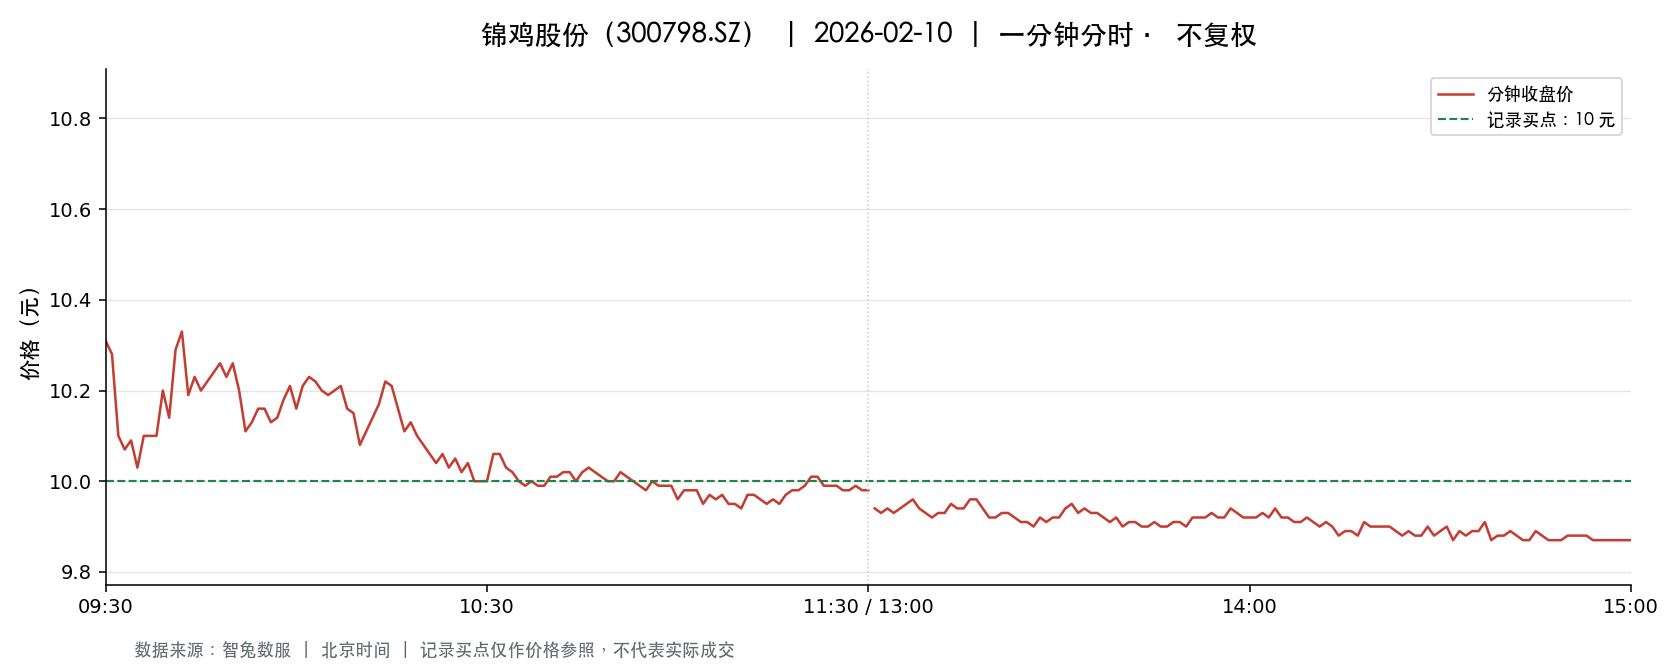

Source data for this figure (header and first rows):
t, o, h, l, c, v, a, pc, sf
2026-02-10 09:30:00, 10.31, 10.31, 10.31, 10.31, 15248, 15720687, 10.15, 0.0
2026-02-10 09:31:00, 10.3, 10.43, 10.03, 10.28, 46727, 47821372, 10.31, 0.0
2026-02-10 09:32:00, 10.3, 10.3, 10.0, 10.1, 19892, 20239894, 10.28, 0.0
2026-02-10 09:33:00, 10.09, 10.18, 9.97, 10.07, 23430, 23555657, 10.1, 0.0
2026-02-10 09:34:00, 10.11, 10.13, 10.03, 10.09, 22815, 22988202, 10.07, 0.0
2026-02-10 09:35:00, 10.08, 10.08, 9.92, 10.03, 20757, 20766651, 10.09, 0.0
2026-02-10 09:36:00, 10.06, 10.15, 10.03, 10.1, 11122, 11221894, 10.03, 0.0
2026-02-10 09:37:00, 10.12, 10.12, 10.06, 10.1, 11971, 12094628, 10.1, 0.0
2026-02-10 09:38:00, 10.09, 10.16, 10.07, 10.1, 5973, 6049430, 10.1, 0.0
2026-02-10 09:39:00, 10.14, 10.2, 10.08, 10.2, 11656, 11800435, 10.1, 0.0
2026-02-10 09:40:00, 10.15, 10.23, 10.14, 10.14, 7743, 7892263, 10.2, 0.0
2026-02-10 09:41:00, 10.12, 10.34, 10.1, 10.29, 18164, 18613087, 10.14, 0.0
2026-02-10 09:42:00, 10.27, 10.36, 10.22, 10.33, 15291, 15729178, 10.29, 0.0
2026-02-10 09:43:00, 10.33, 10.33, 10.19, 10.19, 9809, 10068668, 10.33, 0.0
2026-02-10 09:44:00, 10.18, 10.25, 10.18, 10.23, 8305, 8481956, 10.19, 0.0
2026-02-10 09:45:00, 10.23, 10.27, 10.17, 10.2, 5487, 5614198, 10.23, 0.0
2026-02-10 09:46:00, 10.16, 10.23, 10.16, 10.22, 4352, 4443368, 10.2, 0.0
2026-02-10 09:47:00, 10.23, 10.24, 10.19, 10.24, 4543, 4639180, 10.22, 0.0
2026-02-10 09:48:00, 10.22, 10.3, 10.22, 10.26, 7189, 7369782, 10.24, 0.0
2026-02-10 09:49:00, 10.28, 10.28, 10.22, 10.23, 5773, 5923252, 10.26, 0.0
2026-02-10 09:50:00, 10.23, 10.26, 10.22, 10.26, 3804, 3893269, 10.23, 0.0
2026-02-10 09:51:00, 10.26, 10.26, 10.17, 10.2, 3934, 4019871, 10.26, 0.0
2026-02-10 09:52:00, 10.17, 10.2, 10.11, 10.11, 4041, 4106427, 10.2, 0.0
2026-02-10 09:53:00, 10.1, 10.16, 10.09, 10.13, 4777, 4827227, 10.11, 0.0
2026-02-10 09:54:00, 10.12, 10.17, 10.12, 10.16, 2559, 2597171, 10.13, 0.0
2026-02-10 09:55:00, 10.15, 10.19, 10.15, 10.16, 1939, 1972231, 10.16, 0.0
2026-02-10 09:56:00, 10.16, 10.16, 10.12, 10.13, 2409, 2442038, 10.16, 0.0
2026-02-10 09:57:00, 10.13, 10.14, 10.13, 10.14, 1429, 1448824, 10.13, 0.0
2026-02-10 09:58:00, 10.17, 10.18, 10.15, 10.18, 2773, 2818746, 10.14, 0.0
2026-02-10 09:59:00, 10.16, 10.24, 10.14, 10.21, 4382, 4462730, 10.18, 0.0
2026-02-10 10:00:00, 10.22, 10.24, 10.16, 10.16, 1773, 1810346, 10.21, 0.0
2026-02-10 10:01:00, 10.18, 10.23, 10.18, 10.21, 2351, 2401019, 10.16, 0.0
2026-02-10 10:02:00, 10.22, 10.23, 10.2, 10.23, 1929, 1970382, 10.21, 0.0
2026-02-10 10:03:00, 10.23, 10.23, 10.2, 10.22, 2916, 2976708, 10.23, 0.0
2026-02-10 10:04:00, 10.21, 10.21, 10.18, 10.2, 2101, 2142014, 10.22, 0.0
2026-02-10 10:05:00, 10.2, 10.21, 10.16, 10.19, 4254, 4331844, 10.2, 0.0
2026-02-10 10:06:00, 10.19, 10.21, 10.18, 10.2, 2758, 2810756, 10.19, 0.0
2026-02-10 10:07:00, 10.21, 10.23, 10.19, 10.21, 2872, 2930593, 10.2, 0.0
2026-02-10 10:08:00, 10.19, 10.21, 10.14, 10.16, 2075, 2107452, 10.21, 0.0
2026-02-10 10:09:00, 10.16, 10.18, 10.14, 10.15, 3500, 3554229, 10.16, 0.0
2026-02-10 10:10:00, 10.14, 10.14, 10.08, 10.08, 5095, 5141503, 10.15, 0.0
2026-02-10 10:11:00, 10.08, 10.12, 10.08, 10.11, 4452, 4495711, 10.08, 0.0
2026-02-10 10:12:00, 10.11, 10.14, 10.11, 10.14, 3534, 3575701, 10.11, 0.0
2026-02-10 10:13:00, 10.15, 10.19, 10.15, 10.17, 1949, 1983633, 10.14, 0.0
2026-02-10 10:14:00, 10.16, 10.25, 10.16, 10.22, 5247, 5354267, 10.17, 0.0
2026-02-10 10:15:00, 10.21, 10.23, 10.2, 10.21, 2159, 2206715, 10.22, 0.0
2026-02-10 10:16:00, 10.2, 10.2, 10.13, 10.16, 2987, 3031404, 10.21, 0.0
2026-02-10 10:17:00, 10.15, 10.15, 10.09, 10.11, 2255, 2280537, 10.16, 0.0
2026-02-10 10:18:00, 10.1, 10.13, 10.1, 10.13, 1304, 1319386, 10.11, 0.0
2026-02-10 10:19:00, 10.12, 10.13, 10.09, 10.1, 1814, 1832497, 10.13, 0.0
2026-02-10 10:20:00, 10.09, 10.09, 10.05, 10.08, 4220, 4248401, 10.1, 0.0
2026-02-10 10:21:00, 10.08, 10.08, 10.06, 10.06, 2724, 2739625, 10.08, 0.0
2026-02-10 10:22:00, 10.06, 10.06, 10.0, 10.04, 6555, 6570100, 10.06, 0.0
2026-02-10 10:23:00, 10.04, 10.07, 10.03, 10.06, 2157, 2167253, 10.04, 0.0
2026-02-10 10:24:00, 10.02, 10.04, 10.0, 10.03, 2375, 2379148, 10.06, 0.0
2026-02-10 10:25:00, 10.02, 10.05, 10.02, 10.05, 1929, 1935059, 10.03, 0.0
2026-02-10 10:26:00, 10.04, 10.05, 10.02, 10.02, 2355, 2361234, 10.05, 0.0
2026-02-10 10:27:00, 10.0, 10.06, 10.0, 10.04, 1627, 1634643, 10.02, 0.0
2026-02-10 10:28:00, 10.04, 10.04, 10.0, 10.0, 3082, 3085700, 10.04, 0.0
2026-02-10 10:29:00, 10.0, 10.02, 9.99, 10.0, 3768, 3768052, 10.0, 0.0
... 181 more rows
